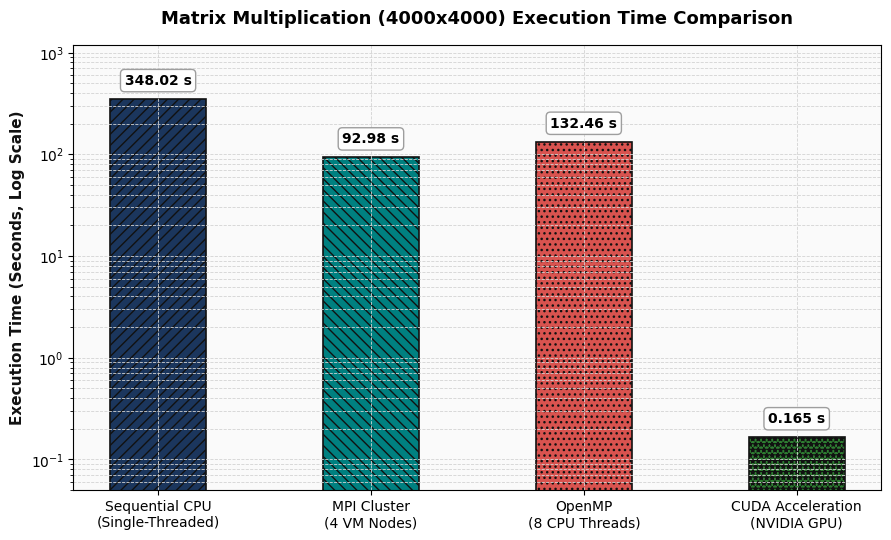

Write Python code to recreate this figure. (Note: this script raises an exception after producing the figure.)
import matplotlib.pyplot as plt
import numpy as np

# Set clean academic style
plt.style.use('default')

# High-contrast academic color palette
colors = ['#1B365D', '#008080', '#D9534F', '#2E7D32']
hatch_patterns = ['///', '\\\\\\', '...', '***']

categories = [
    "Sequential CPU\n(Single-Threaded)",
    "MPI Cluster\n(4 VM Nodes)",
    "OpenMP\n(8 CPU Threads)",
    "CUDA Acceleration\n(NVIDIA GPU)"
]

times = [348.02, 92.98, 132.46, 0.165]
speedups = [1.0, 3.74, 2.63, 2109.18]

# Calculate GFLOPS: (2 * N^3) / (Time * 10^9) for N=4000
total_flops = 2 * (4000 ** 3)
gflops = [total_flops / (t * 1e9) for t in times]

# 1. Execution Time Chart
fig, ax = plt.subplots(figsize=(9, 5.5), dpi=300)
fig.patch.set_facecolor('white')
ax.set_facecolor('#FAFAFA')

bars = ax.bar(categories, times, color=colors, edgecolor='#111111', linewidth=1.2, width=0.45)
for bar, hatch in zip(bars, hatch_patterns):
    bar.set_hatch(hatch)

ax.set_yscale('log')
ax.set_ylabel('Execution Time (Seconds, Log Scale)', fontsize=11, fontweight='bold', color='#111111')
ax.set_title('Matrix Multiplication (4000x4000) Execution Time Comparison', fontsize=13, fontweight='bold', pad=15)

for bar, val in zip(bars, times):
    yval = bar.get_height()
    ax.text(bar.get_x() + bar.get_width() / 2.0, yval * 1.3, f'{val:.2f} s' if val > 1 else f'{val:.3f} s', 
            ha='center', va='bottom', fontsize=10, fontweight='bold',
            bbox=dict(boxstyle='round,pad=0.3', facecolor='white', edgecolor='#999999', alpha=0.95))

ax.grid(True, which="both", ls="--", lw=0.6, color="#D3D3D3")
ax.set_ylim(0.05, 1200)
plt.tight_layout()
plt.savefig('../images/execution_time_chart.png', dpi=300, facecolor='white')
plt.close()

# 2. Speedup Multiplier Chart
fig, ax = plt.subplots(figsize=(9, 5.5), dpi=300)
fig.patch.set_facecolor('white')
ax.set_facecolor('#FAFAFA')

bars = ax.bar(categories, speedups, color=colors, edgecolor='#111111', linewidth=1.2, width=0.45)
for bar, hatch in zip(bars, hatch_patterns):
    bar.set_hatch(hatch)

ax.set_yscale('log')
ax.set_ylabel('Speedup Multiplier vs Sequential (Log Scale)', fontsize=11, fontweight='bold', color='#111111')
ax.set_title('Speedup Multiplier Relative to Sequential Baseline', fontsize=13, fontweight='bold', pad=15)

for bar, val in zip(bars, speedups):
    yval = bar.get_height()
    ax.text(bar.get_x() + bar.get_width() / 2.0, yval * 1.3, f'{val:.2f}x', 
            ha='center', va='bottom', fontsize=10, fontweight='bold',
            bbox=dict(boxstyle='round,pad=0.3', facecolor='white', edgecolor='#999999', alpha=0.95))

ax.grid(True, which="both", ls="--", lw=0.6, color="#D3D3D3")
ax.set_ylim(0.5, 6000)
plt.tight_layout()
plt.savefig('../images/speedup_chart.png', dpi=300, facecolor='white')
plt.close()

# 3. GFLOPS Throughput Chart
fig, ax = plt.subplots(figsize=(9, 5.5), dpi=300)
fig.patch.set_facecolor('white')
ax.set_facecolor('#FAFAFA')

bars = ax.bar(categories, gflops, color=colors, edgecolor='#111111', linewidth=1.2, width=0.45)
for bar, hatch in zip(bars, hatch_patterns):
    bar.set_hatch(hatch)

ax.set_yscale('log')
ax.set_ylabel('Computational Throughput (GFLOPS, Log Scale)', fontsize=11, fontweight='bold', color='#111111')
ax.set_title('Computational Throughput Performance (GFLOPS)', fontsize=13, fontweight='bold', pad=15)

for bar, val in zip(bars, gflops):
    yval = bar.get_height()
    ax.text(bar.get_x() + bar.get_width() / 2.0, yval * 1.3, f'{val:.2f} GFLOPS', 
            ha='center', va='bottom', fontsize=10, fontweight='bold',
            bbox=dict(boxstyle='round,pad=0.3', facecolor='white', edgecolor='#999999', alpha=0.95))

ax.grid(True, which="both", ls="--", lw=0.6, color="#D3D3D3")
ax.set_ylim(0.1, 2000)
plt.tight_layout()
plt.savefig('../images/gflops_throughput_chart.png', dpi=300, facecolor='white')
plt.close()

# 4. Matrix Scaling Chart
matrix_sizes = [1000, 2000, 3000, 4000]
seq_scaling = [5.44, 43.50, 146.82, 348.02]
omp_scaling = [2.07, 16.56, 55.88, 132.46]
mpi_scaling = [1.45, 11.62, 39.22, 92.98]
cuda_scaling = [0.003, 0.021, 0.070, 0.165]

fig, ax = plt.subplots(figsize=(9, 5.5), dpi=300)
fig.patch.set_facecolor('white')
ax.set_facecolor('#FAFAFA')

ax.plot(matrix_sizes, seq_scaling, marker='o', linewidth=2.2, color='#1B365D', label='Sequential CPU')
ax.plot(matrix_sizes, omp_scaling, marker='s', linewidth=2.2, color='#D9534F', label='OpenMP (8 Threads)')
ax.plot(matrix_sizes, mpi_scaling, marker='^', linewidth=2.2, color='#008080', label='MPI Cluster (4 Nodes)')
ax.plot(matrix_sizes, cuda_scaling, marker='d', linewidth=2.2, color='#2E7D32', label='CUDA GPU')

ax.set_yscale('log')
ax.set_xlabel('Matrix Dimension Size (N x N)', fontsize=11, fontweight='bold', color='#111111')
ax.set_ylabel('Execution Time (Seconds, Log Scale)', fontsize=11, fontweight='bold', color='#111111')
ax.set_title('Execution Time Scaling Across Problem Sizes', fontsize=13, fontweight='bold', pad=15)
ax.set_xticks(matrix_sizes)
ax.set_xticklabels(['1000x1000', '2000x2000', '3000x3000', '4000x4000'], fontweight='bold')
ax.legend(frameon=True, facecolor='white', edgecolor='#999999')
ax.grid(True, which="both", ls="--", lw=0.6, color="#D3D3D3")

plt.tight_layout()
plt.savefig('../images/matrix_scaling_chart.png', dpi=300, facecolor='white')
plt.close()

# 5. Combined Chart
fig, ax = plt.subplots(figsize=(9, 5.5), dpi=300)
fig.patch.set_facecolor('white')
ax.set_facecolor('#FAFAFA')

x = np.arange(len(categories))
width = 0.35

ax.bar(x - width/2, times, width, label='Execution Time (s)', color='#1B365D', edgecolor='#111111', hatch='///')
ax.bar(x + width/2, speedups, width, label='Speedup Factor (x)', color='#D9534F', edgecolor='#111111', hatch='\\\\\\')

ax.set_yscale('log')
ax.set_ylabel('Logarithmic Scale', fontsize=11, fontweight='bold', color='#111111')
ax.set_title('Combined Performance & Speedup Benchmarks', fontsize=13, fontweight='bold', pad=15)
ax.set_xticks(x)
ax.set_xticklabels(categories, fontweight='bold')
ax.legend(frameon=True, facecolor='white', edgecolor='#999999')
ax.grid(True, which="both", ls="--", lw=0.6, color="#D3D3D3")

plt.tight_layout()
plt.savefig('../images/performance_comparison_charts.png', dpi=300, facecolor='white')
plt.close()

print("All 5 performance charts generated and saved to images/")
